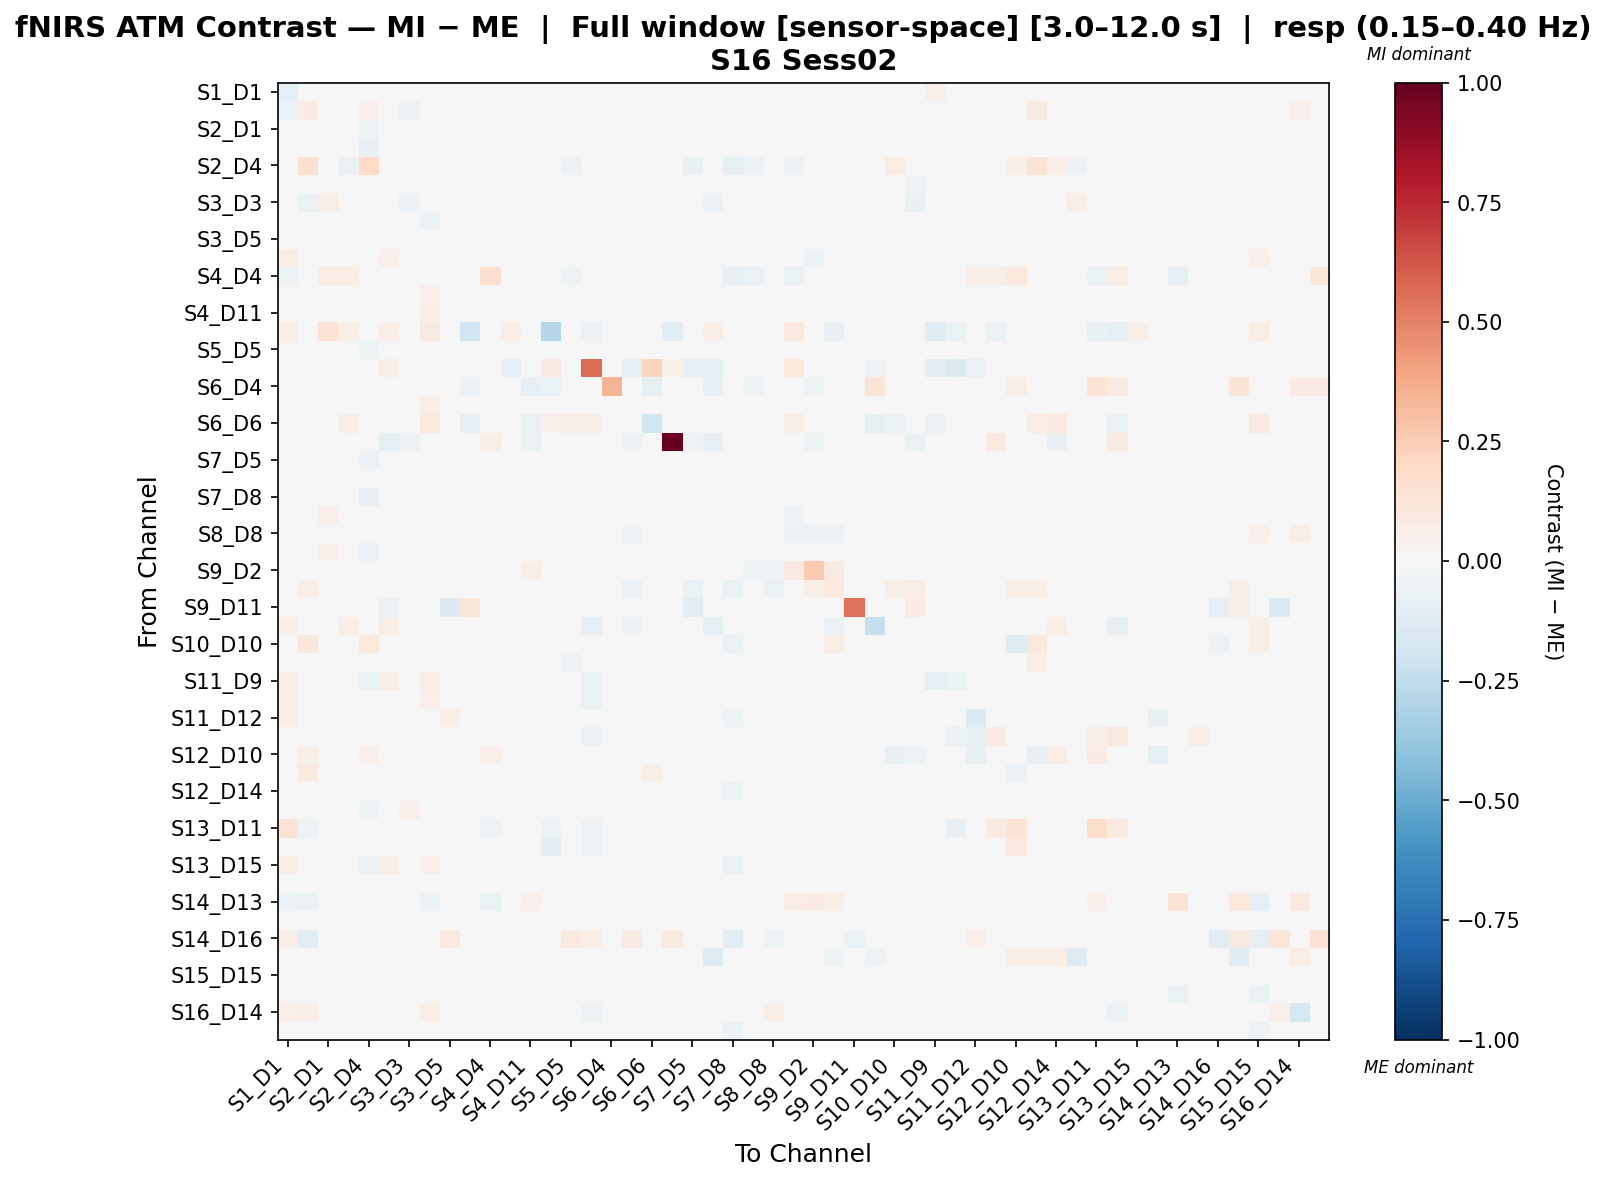

Values plotted in this chart, from the file beside it:
, S1_D1 hbo, S1_D3 hbo, S2_D1 hbo, S2_D2 hbo, S2_D4 hbo, S3_D1 hbo, S3_D3 hbo, S3_D4 hbo, S3_D5 hbo, S4_D2 hbo, S4_D4 hbo, S4_D6 hbo, S4_D11 hbo, S5_D3 hbo, S5_D5 hbo, S5_D7 hbo, S6_D4 hbo, S6_D5 hbo, S6_D6 hbo, S6_D8 hbo, S7_D5 hbo, S7_D7 hbo, S7_D8 hbo
S1_D1 hbo, -0.08748, -0.03146, 0.03506, 0.0351, -0.01638, 0.00347, -0.0004116, 0.04246, -0.01332, 0.02671, -0.03229, 0.0303, -0.008842, 0.008033, -0.02668, 0.006025, -0.01091, -0.001102, 0.01205, -0.01301, 0.00343, 0.03261, -0.02475
S1_D3 hbo, -0.05515, 0.08243, -0.005362, -0.009371, 0.05266, -0.02575, -0.05521, -0.001577, -0.01079, 0.007917, -0.02674, 0.02095, -0.01639, 0.0, -0.02225, 0.0, -0.00852, -0.04394, 0.04218, -0.02757, -0.02465, 0.01707, -0.03985
S2_D1 hbo, 0.03185, 0.003481, -0.03166, -0.002303, -0.05073, 0.03839, 0.03931, 0.03995, 0.01754, -0.006957, 0.01999, -0.002946, -0.009074, 0.023, 0.005173, 0.0, -0.01318, -0.002313, -0.01149, -0.01647, -0.02614, 0.005939, -0.042
S2_D2 hbo, 0.04091, -2.3878671598484742e-05, 0.005062, -0.007118, -0.07644, 0.02879, 0.04089, 0.03489, -0.001093, 0.0004278, 0.0171, -0.024, -0.005881, 0.01057, -0.02027, -0.01698, -0.0127, 0.00329, -0.00341, -0.01588, -0.02397, 0.008298, -0.008919
S2_D4 hbo, 0.02039, 0.1485, -0.0143, -0.06304, 0.1971, 0.007799, 0.04865, 0.02583, 0.0123, -0.02142, -0.01719, -0.01437, 0.002243, 0.01288, -0.05811, -0.02093, -0.01029, -0.01172, 0.01863, -0.01286, -0.0747, -0.001366, -0.08791
S3_D1 hbo, 0.003799, -0.01047, 0.02548, 0.01763, -0.0119, -0.0193, 0.005916, 0.01697, -0.0101, 0.01651, -0.01425, 0.00172, -0.02435, 0.00974, -0.01777, 0.007873, -0.01178, 0.00222, 0.003677, -0.03367, 0.004665, 0.03005, -0.01694
S3_D3 hbo, -0.03445, -0.06751, 0.05976, 0.04717, -0.0001988, -0.001744, -0.05503, -0.002914, -0.002257, 0.01527, -0.04218, 0.004678, -0.01075, 0.005809, -0.0428, -0.01464, -0.009763, -0.04184, 0.002905, -0.04735, -0.0003528, -0.06171, 0.001873
S3_D4 hbo, 0.01436, -0.01377, 0.03643, 0.02267, -0.018, -0.004573, 0.004931, -0.06105, 0.0176, 0.008834, -0.04543, 0.03038, 0.0134, 0.01349, 0.002656, 0.0, -0.01122, 0.03424, 0.02155, -0.02243, 0.02075, -0.008988, -0.03005
S3_D5 hbo, 0.01487, 0.002072, 0.03914, 0.001651, -0.02114, -0.006752, 0.02652, 0.04333, -0.009027, 0.02819, -0.006673, -0.0009666, 0.0005841, 0.0, -0.02442, -0.01854, -0.008898, -0.02773, 0.0, -0.008331, -0.03836, -0.008482, 0.005471
S4_D2 hbo, 0.07229, 0.0239, -0.004895, 0.001778, -0.04547, 0.05435, 0.02531, 0.028, 0.03888, 0.008107, -0.005841, 0.041, -0.005354, -0.04213, 0.0126, 0.0, -0.0317, 0.02847, -0.03253, -0.0413, 0.02263, 0.001983, -0.003499
S4_D4 hbo, -0.05163, -0.04197, 0.07515, 0.07124, -0.04815, -0.004642, -0.02623, -0.02386, -0.03766, 0.0, 0.1669, 0.01866, 0.04275, 0.0, -0.05339, -0.02098, 0.0, 0.02155, -0.02623, 0.04275, -0.03766, -0.03672, -0.08487
S4_D6 hbo, 0.04086, 0.02604, 0.02399, 0.005519, -0.047, 0.033, 0.02159, 0.05228, 0.009467, 0.01527, 0.004904, -0.01075, -0.01037, 0.005285, -0.01476, -0.03649, -0.009808, 0.004989, -0.007356, -0.01226, -0.0249, 0.002229, -0.03283
S4_D11 hbo, 0.03279, 0.01062, 0.01219, 0.007863, -0.02376, 0.02745, 0.00982, 0.0575, 0.01717, 0.0138, 0.01812, -0.01272, 0.02124, 0.009921, -0.03723, -0.01656, -0.02381, 0.005248, -0.04633, -0.03503, 0.0004837, -0.0001584, 0.000244
S5_D3 hbo, 0.05751, 0.0, 0.139, 0.05919, 0.02899, 0.06949, 0.04793, 0.09106, 0.0, -0.1892, 0.0, 0.05512, 0.03857, -0.2829, 0.03522, -0.06233, -0.03811, 0.04793, 0.04621, -0.113, 0.0, 0.0671, 0.0
S5_D5 hbo, 0.003558, 0.00764, 0.02017, 0.001813, -0.05261, 0.01113, 0.01734, 0.03374, 0.0007175, 0.01626, -0.01561, 0.008624, -0.02083, -0.001092, -0.01657, -0.009863, -0.008879, -0.0004359, 0.01082, -0.01383, -0.006791, 0.006152, -0.0179
S5_D7 hbo, 0.03401, 0.0, 0.02343, 0.001996, -0.04597, 0.05704, -0.02949, 0.0, 0.01258, 0.0, -0.01647, -0.08268, -0.02024, 0.09023, -0.03618, 0.5585, 0.0, -0.08644, 0.2248, 0.05102, -0.08268, -0.09194, -0.03687
S6_D4 hbo, -0.01559, -0.01559, -0.03667, -0.03667, -0.02751, -0.03667, -0.03667, -0.01834, -0.03667, -0.05525, 0.0, -0.01559, -0.07829, -0.06937, -0.03667, 0.0, 0.3429, -0.03667, -0.09711, -0.02527, -0.03667, -0.07829, -0.03667
S6_D5 hbo, 0.0316, -0.01647, 0.03061, 0.01849, -0.01775, 0.03174, 0.007927, 0.0598, -0.02043, 0.02309, 0.01215, -0.003752, 0.001982, 0.01369, -0.006889, -0.03472, -0.008142, -0.03508, -0.006825, -0.02724, -0.02968, -0.02504, -0.01771
S6_D6 hbo, 0.02793, 0.04054, 0.02795, 0.05966, 0.02095, 0.03677, 0.04055, 0.1029, 0.01397, -0.08115, -0.02378, 0.0105, -0.07014, 0.05069, 0.0615, 0.06384, -0.04757, -0.03171, -0.1831, -0.02378, -0.03964, -0.03455, -0.03964
S6_D8 hbo, -0.01068, -0.02757, -0.02676, -0.02676, -0.03211, -0.09106, -0.06122, -0.03747, 0.0141, -0.04054, 0.06025, -0.04054, -0.06811, -0.01606, -0.04715, 0.04519, 0.04437, -0.06122, -0.03981, 1.0, -0.05433, -0.08189, -0.04054
S7_D5 hbo, 0.03037, 0.001008, 0.009958, 0.01654, -0.05534, 0.037, 0.03836, 0.04976, -0.009484, 0.03433, -0.004143, -0.01079, 0.009639, 0.0, 0.01976, -0.01769, -0.008286, -0.009964, -0.0111, -0.01591, -0.009327, -0.01249, -0.02251
S7_D7 hbo, 0.04774, 0.03103, 0.02221, 0.01333, -0.01183, 0.04752, -0.0003476, 0.02193, 0.003306, 0.01564, -0.01741, -0.001406, -0.005832, 0.01359, -0.002956, -0.03304, -0.01142, -0.0233, -0.01174, -0.02858, -0.03415, -0.04894, -0.0137
S7_D8 hbo, 0.01395, 0.01278, 0.01031, 0.02865, -0.07043, 0.03411, 0.0457, 0.03089, 0.01978, 0.01638, -0.02274, -0.006605, 0.009365, 0.0, 0.0004172, -0.006802, -0.00907, 0.008307, -0.009109, -0.01134, -0.006576, 0.01711, -0.03458
S8_D6 hbo, 0.02522, 0.02883, 0.05288, 0.005815, -0.04812, 0.0269, 0.02438, 0.01607, -0.01207, 0.009638, -0.03038, 0.00464, 0.0194, 0.01444, -0.0282, -0.02373, -0.01903, -0.0112, -0.006781, -0.02125, -0.01109, -0.005963, 0.01477
S8_D8 hbo, 0.0258, 0.04069, 0.02826, 0.0207, -0.02321, 0.01213, 0.04816, -0.0101, 0.01408, -0.0316, -0.02486, 0.005966, -0.02037, 0.007425, 0.04281, 0.01061, -0.02082, -0.05041, -0.006166, -0.0006637, -0.04314, -0.03547, -0.02964
S8_D15 hbo, 0.02247, 0.001658, 0.05148, 0.02694, -0.05923, 0.01876, 0.03292, -0.01064, -0.01754, 0.01746, -0.03737, 0.004371, 0.03423, 0.01791, -0.03338, -0.01157, -0.01806, -0.01431, 0.003212, -0.02335, -0.01323, -0.03825, 0.0008648
S9_D2 hbo, 0.01051, -0.005341, -0.007064, -0.03868, 0.02153, -0.02257, 0.00224, -0.01142, -0.01784, -0.04631, -0.0115, -0.04454, 0.06585, -0.008401, 0.04926, -0.01917, -0.02322, -0.0286, -0.01607, 0.02821, -0.04101, -0.03464, -0.03881
S9_D9 hbo, -0.01777, 0.06352, -0.03099, 0.02356, -0.01047, 0.01178, 0.04123, 0.02405, -0.01777, -0.04427, -0.03199, 0.0009666, 0.01307, -0.02955, -0.02366, 0.03811, 0.00145, -0.06049, 0.03107, -0.03244, -0.06692, -0.0477, -0.0674
S9_D11 hbo, -0.0331, 0.01711, 0.0, 0.0, 0.01092, -0.05674, 0.0, -0.02691, -0.1375, 0.1176, -0.02527, 0.03448, -0.04255, 0.0, -0.02292, 0.0, -0.01418, 0.0, -0.03783, -0.02364, -0.1146, -0.01418, -0.03783
S10_D9 hbo, 0.05841, 0.02991, -0.003834, 0.06878, -0.01551, 0.05907, -0.005416, 0.02592, 0.03925, 0.01496, -0.03429, 0.009706, -0.0008248, 0.0, 0.02462, -0.08528, 0.01944, -0.05783, -0.04734, 0.0, -0.02824, -0.0895, 0.01423
S10_D10 hbo, -0.02872, 0.1167, 0.0, -0.02462, 0.1046, -0.03692, 0.0, -0.02872, -0.008995, 0.0, -0.02051, -0.008995, 0.0, 0.0, 0.03504, -0.02051, 0.0, -0.01641, -0.0245, 0.00781, -0.008141, 0.01854, -0.06884
S10_D12 hbo, -0.02664, 0.03945, -0.0122, 0.009936, -0.0254, -0.0141, -0.02024, 0.03047, -0.01996, -0.009499, 0.0189, -0.02277, -0.0313, 0.0, -0.05116, 0.0, -0.01065, -0.01289, 0.0189, -0.02979, -0.02326, -0.01022, -0.03755
S11_D9 hbo, 0.0676, 0.0279, 0.04352, 0.02385, -0.06397, 0.06205, 0.03972, 0.07279, 0.03906, -0.01776, 0.01341, -0.03205, -0.003708, -0.03075, 0.01287, -0.06991, 0.0, -0.008327, -0.04039, 0.0, -0.03512, 4.157152394056363e-05, -0.03012
S11_D11 hbo, 0.06079, 0.02244, 0.01351, -0.01452, -0.04332, 0.04051, 0.0194, 0.05156, 0.02251, -1.7920506160329007e-05, 0.01267, -0.01175, -0.01455, -0.002366, 0.005706, -0.07019, 0.0, -0.004627, 0.003862, 0.0, -0.02945, 0.0009876, -0.01993
S11_D12 hbo, 0.05493, -0.0008897, 0.01429, 0.01926, -0.01252, 0.0009176, 0.04134, 0.03725, 0.05657, 0.03558, 0.006375, 0.02003, 0.04283, 0.008549, 0.01831, -0.02373, 0.0, -0.007335, 0.0147, -0.01563, -0.03676, -0.01717, -0.05182
S11_D13 hbo, 0.02929, 0.0, 0.04553, 0.00892, -0.01657, -0.04833, 0.04553, -0.005858, -0.01025, -0.02636, 0.02343, 0.01211, -0.02416, 0.005991, -0.002796, -0.05711, 0.0, -0.03854, 0.0, 0.002929, -0.02197, -0.02197, 0.005858
S12_D10 hbo, -0.009593, 0.06053, 0.01089, 0.02073, 0.05122, -0.02283, -0.01202, 0.002553, 0.0004155, -0.009585, 0.05162, 0.02938, -0.02051, 0.0, -0.02915, 0.0, 0.003264, 0.01959, 0.0, 0.0, 0.006736, 0.01, -0.02657
S12_D12 hbo, -0.03315, 0.1008, -0.01853, -0.02294, 0.04207, -0.032, -0.005292, 0.002214, 0.005051, -0.01069, -0.02564, 0.01044, -0.03019, 0.0, -0.01009, 0.0, -0.01478, -0.007989, 0.0577, -0.02464, -0.005292, 0.02618, -0.04551
S12_D14 hbo, 0.01414, 0.03831, -0.0166, -0.0166, -0.03036, 0.006232, 0.0009726, 0.01773, -0.005496, -0.01625, 0.009937, -0.01337, -0.03207, 0.0, -0.009667, -0.002962, -0.01185, 0.02502, 0.02291, -0.02818, -0.006237, 0.0009726, -0.05086
S13_D6 hbo, 0.04128, 0.002666, 0.009971, 0.0203, -0.05112, 0.04358, 0.05328, 0.03544, -0.005933, 0.02121, -0.019, 0.01269, 0.01487, 0.002591, -0.004661, -0.01398, 0.0, -0.009187, -0.00839, -0.005594, -0.02864, -0.02461, 0.005568
S13_D11 hbo, 0.1413, -0.05228, 0.03302, 0.008485, -0.02484, 0.01284, 0.01926, -0.04844, 0.004128, -0.02464, -0.05236, 0.007797, -0.03032, -0.05325, 0.008485, -0.05381, 0.04372, 0.007797, -0.008714, 0.0, 0.008485, 0.00344, -0.0292
S13_D13 hbo, -0.0206, 0.0, 0.03025, 0.03154, -0.005793, 0.01416, -0.01481, 0.03154, 0.02253, -0.04886, 0.01802, -0.01481, -0.03476, -0.1029, 0.02446, -0.05214, 0.02109, -0.02189, -0.01159, 0.01802, 0.009656, -0.003219, 0.006437
S13_D15 hbo, 0.07708, 0.01234, 0.01425, 0.0005873, -0.05558, 0.06622, 0.02141, 0.05243, 0.004163, 0.01448, 0.002574, -0.009801, 0.02133, 0.02067, -0.02879, -0.004201, -0.0126, 0.02084, 0.005169, -0.021, -0.03863, 0.02454, -0.06778
S14_D12 hbo, 0.03517, 0.02498, 0.0104, 0.00279, -0.02949, 0.02823, 0.02078, 0.0335, 0.03457, 0.008333, 0.004352, -0.0005514, -0.01941, -0.002945, -0.00509, -0.01082, -0.002945, 0.009797, 0.004142, -0.01473, -0.01488, 0.01144, -0.03999
S14_D13 hbo, -0.06112, -0.06311, 0.006847, 0.01369, -0.008614, -0.04367, 0.03423, -0.05913, -0.02717, -0.009718, -0.07007, 0.0, 0.05274, 0.003975, -0.03539, -0.02496, 0.0006077, -0.009718, 0.0, -0.02496, -0.02429, -0.01458, -0.03863
S14_D14 hbo, 0.0293, 0.0001718, 0.01591, 0.00772, -0.02827, 0.03815, 0.01766, 0.04848, -0.001051, 0.001722, 0.007173, -0.03315, -0.009993, 0.008346, -0.02787, -0.01905, -0.004985, -0.01373, 0.01142, -0.02299, -0.0281, -0.01182, -0.01876
S14_D16 hbo, 0.06369, -0.1116, -0.0007654, -0.01365, -0.02389, 0.008706, 0.0, 0.01212, 0.09422, -0.03071, 0.03524, -0.007207, -0.03412, 0.0, 0.0942, 0.05858, -0.006825, 0.07883, 0.0163, 0.0908, 0.03562, -0.003412, -0.1042
S15_D13 hbo, 0.03268, 0.03984, -0.047, 0.02396, 0.0, 0.02396, 0.02396, 0.004703, 0.003804, 0.02054, 0.01556, 0.0124, 0.01712, 0.0, 0.02054, -0.006715, 0.04357, -0.047, 0.01614, 0.0, -0.047, -0.1307, -0.02673
S15_D15 hbo, 0.007091, 0.003047, 0.04139, 0.01857, -0.04277, 0.02345, 0.03777, 0.01894, -0.009803, 0.02691, -0.007205, 0.01619, 0.01157, 0.01004, 0.00339, -0.01525, 0.0, -0.003926, 0.01442, -0.0157, 0.01072, 0.007678, -0.01157
S15_D16 hbo, -0.04245, 0.00462, 0.04499, 0.03551, -0.01039, -0.001301, 0.04918, -0.01968, -0.02352, -0.02349, -0.01171, 0.03363, -0.001104, 0.02356, -0.00765, 0.0, -0.01212, 0.01862, 0.01505, -0.01212, 0.01394, 0.006963, -0.01916
S16_D14 hbo, 0.05331, 0.06642, 0.005898, 0.004349, -0.03797, 0.03075, 0.005872, 0.06766, 0.01201, 0.005766, 0.0, -0.03347, -0.03386, -0.01274, -0.03159, -0.05442, 0.005991, -0.02504, 0.0005604, -0.02041, -0.01141, 0.005976, 0.001486
S16_D16 hbo, 0.003135, -0.006625, 0.003015, 0.02164, -0.04992, 0.02114, 0.02808, 0.01049, -0.01224, -0.01055, 0.02442, -0.003636, -0.01111, 0.003307, -0.01431, 0.0, -0.002154, 0.005695, 0.01246, -0.009414, -0.01756, -0.002363, -0.05675
